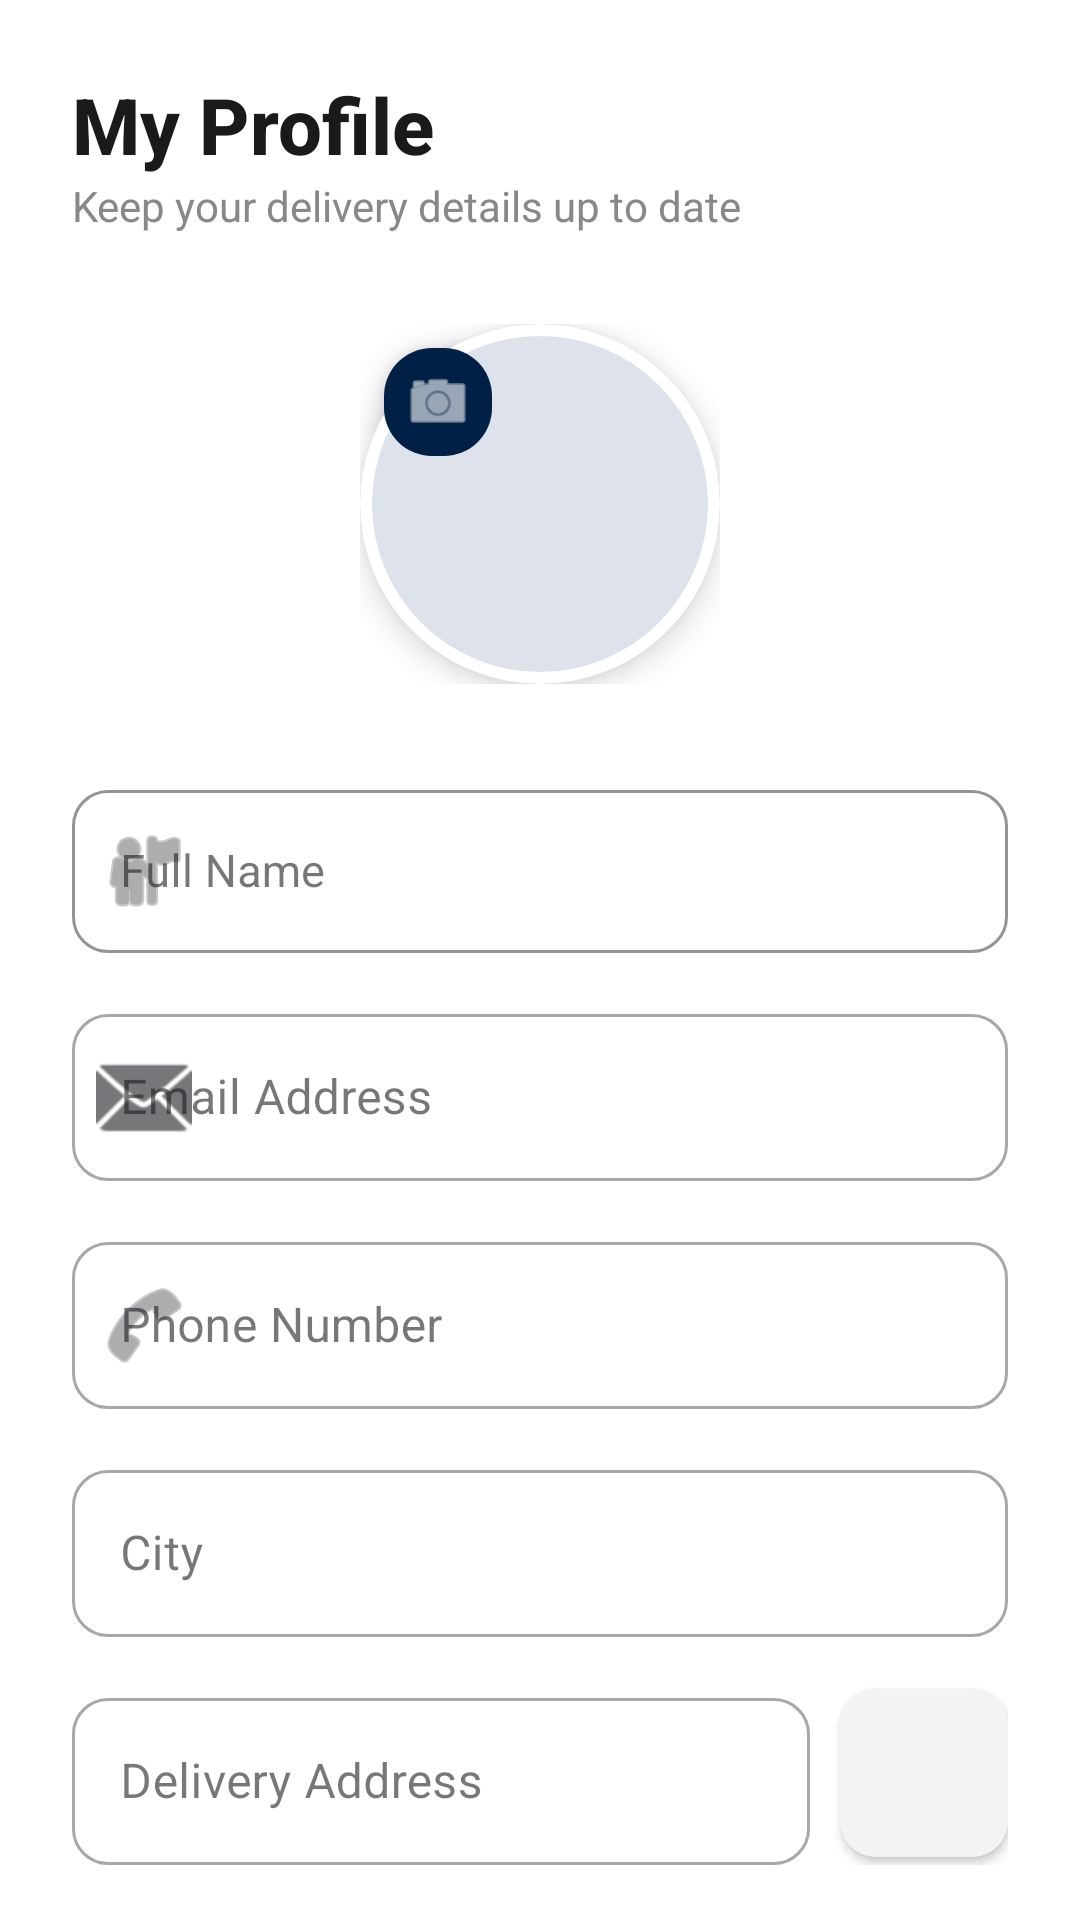

Android layout source for this screen:
<!-- AndroidManifest.xml: application theme Theme.Evora -->
<!-- res/layout/fragment_profile.xml -->
<?xml version="1.0" encoding="utf-8"?>
<androidx.core.widget.NestedScrollView xmlns:android="http://schemas.android.com/apk/res/android"
    xmlns:app="http://schemas.android.com/apk/res-auto"
    xmlns:tools="http://schemas.android.com/tools"
    android:layout_width="match_parent"
    android:layout_height="match_parent"
    android:background="#FFFFFF"
    tools:context=".fragment.ProfileFragment">

    <LinearLayout
        android:layout_width="match_parent"
        android:layout_height="wrap_content"
        android:gravity="center_horizontal"
        android:orientation="vertical"
        android:padding="24dp">

        <TextView
            android:layout_width="wrap_content"
            android:layout_height="wrap_content"
            android:layout_gravity="start"
            android:fontFamily="sans-serif-medium"

            android:text="My Profile"
            android:textColor="#1A1A1A"
            android:textSize="26sp"
            android:textStyle="bold" />

        <TextView
            android:layout_width="wrap_content"
            android:layout_height="wrap_content"
            android:layout_gravity="start"
            android:layout_marginBottom="30dp"
            android:text="Keep your delivery details up to date"
            android:textColor="#888888"
            android:textSize="14sp" />

        <RelativeLayout
            android:layout_width="wrap_content"
            android:layout_height="wrap_content"
            android:layout_marginBottom="30dp">

            <com.google.android.material.card.MaterialCardView
                android:layout_width="120dp"
                android:layout_height="120dp"
                app:cardCornerRadius="60dp"
                app:cardElevation="6dp"
                app:strokeWidth="4dp"
                app:strokeColor="#FFFFFF">

                <ImageView
                    android:id="@+id/profile_img"
                    android:layout_width="match_parent"
                    android:layout_height="match_parent"
                    android:scaleType="centerCrop"
                    android:src="@drawable/placeholder" />
            </com.google.android.material.card.MaterialCardView>

            <com.google.android.material.floatingactionbutton.FloatingActionButton
                android:id="@+id/btn_edit_profile_img"
                android:layout_width="wrap_content"
                android:layout_height="wrap_content"
                android:layout_margin="2dp"
                app:fabCustomSize="36dp"
                app:srcCompat="@android:drawable/ic_menu_camera"
                app:backgroundTint="#002046"
                app:tint="#FFFFFF" />
        </RelativeLayout>

        <com.google.android.material.textfield.TextInputLayout
            style="@style/Widget.MaterialComponents.TextInputLayout.OutlinedBox"
            android:layout_width="match_parent"
            android:layout_height="wrap_content"
            android:hint="Full Name"
            app:boxCornerRadiusBottomEnd="12dp"
            app:boxCornerRadiusBottomStart="12dp"
            app:boxCornerRadiusTopEnd="12dp"
            app:boxCornerRadiusTopStart="12dp"
            app:boxStrokeColor="#002046"
            app:startIconDrawable="@android:drawable/ic_menu_myplaces">

            <com.google.android.material.textfield.TextInputEditText
                android:id="@+id/et_profile_name"
                android:layout_width="match_parent"
                android:layout_height="wrap_content"
                android:textColor="#1A1A1A"
                android:textSize="15sp" />
        </com.google.android.material.textfield.TextInputLayout>

        <com.google.android.material.textfield.TextInputLayout
            style="@style/Widget.MaterialComponents.TextInputLayout.OutlinedBox"
            android:layout_width="match_parent"
            android:layout_height="wrap_content"
            android:layout_marginTop="15dp"
            android:hint="Email Address"
            app:boxCornerRadiusBottomEnd="12dp"
            app:boxCornerRadiusBottomStart="12dp"
            app:boxCornerRadiusTopEnd="12dp"
            app:boxCornerRadiusTopStart="12dp"
            app:startIconDrawable="@android:drawable/ic_dialog_email">

            <com.google.android.material.textfield.TextInputEditText
                android:id="@+id/et_profile_email"
                android:layout_width="match_parent"
                android:layout_height="wrap_content"
                android:enabled="false"
                android:textColor="#888888" />
        </com.google.android.material.textfield.TextInputLayout>

        <com.google.android.material.textfield.TextInputLayout
            style="@style/Widget.MaterialComponents.TextInputLayout.OutlinedBox"
            android:layout_width="match_parent"
            android:layout_height="wrap_content"
            android:layout_marginTop="15dp"
            android:hint="Phone Number"
            app:boxCornerRadiusBottomEnd="12dp"
            app:boxCornerRadiusBottomStart="12dp"
            app:boxCornerRadiusTopEnd="12dp"
            app:boxCornerRadiusTopStart="12dp"
            app:startIconDrawable="@android:drawable/ic_menu_call">

            <com.google.android.material.textfield.TextInputEditText
                android:id="@+id/et_profile_phone"
                android:layout_width="match_parent"
                android:layout_height="wrap_content"
                android:inputType="phone" />
        </com.google.android.material.textfield.TextInputLayout>

        <com.google.android.material.textfield.TextInputLayout
            style="@style/Widget.MaterialComponents.TextInputLayout.OutlinedBox"
            android:layout_width="match_parent"
            android:layout_height="wrap_content"
            android:layout_marginTop="15dp"
            android:hint="City"
            app:boxCornerRadiusBottomEnd="12dp"
            app:boxCornerRadiusBottomStart="12dp"
            app:boxCornerRadiusTopEnd="12dp"
            app:boxCornerRadiusTopStart="12dp">

            <com.google.android.material.textfield.TextInputEditText
                android:id="@+id/et_profile_city"
                android:layout_width="match_parent"
                android:layout_height="wrap_content" />
        </com.google.android.material.textfield.TextInputLayout>

        <LinearLayout
            android:layout_width="match_parent"
            android:layout_height="wrap_content"
            android:layout_marginTop="15dp"
            android:gravity="center_vertical"
            android:orientation="horizontal">

            <com.google.android.material.textfield.TextInputLayout
                style="@style/Widget.MaterialComponents.TextInputLayout.OutlinedBox"
                android:layout_width="0dp"
                android:layout_height="wrap_content"
                android:layout_weight="1"
                android:hint="Delivery Address"
                app:boxCornerRadiusBottomEnd="12dp"
                app:boxCornerRadiusBottomStart="12dp"
                app:boxCornerRadiusTopEnd="12dp"
                app:boxCornerRadiusTopStart="12dp">

                <com.google.android.material.textfield.TextInputEditText
                    android:id="@+id/et_profile_address"
                    android:layout_width="match_parent"
                    android:layout_height="wrap_content" />
            </com.google.android.material.textfield.TextInputLayout>

            <com.google.android.material.button.MaterialButton
                android:id="@+id/btn_choose_address"
                style="@style/Widget.MaterialComponents.Button.Icon"
                android:layout_width="56dp"
                android:layout_height="56dp"
                android:layout_marginStart="10dp"
                android:insetLeft="0dp"
                android:insetTop="0dp"
                android:insetRight="0dp"
                android:insetBottom="0dp"
                app:backgroundTint="#F1F3F5"
                app:cornerRadius="12dp"
                app:icon="@drawable/gps"
                app:iconGravity="textStart"
                app:iconPadding="0dp"
                app:iconTint="#002046" />
        </LinearLayout>

        <com.google.android.material.button.MaterialButton
            android:id="@+id/btn_save_profile"
            android:layout_width="match_parent"
            android:layout_height="60dp"
            android:layout_marginTop="35dp"
            android:layout_marginBottom="20dp"
            android:fontFamily="sans-serif-medium"
            android:text="Update Profile"
            android:textAllCaps="false"
            android:textSize="16sp"
            app:backgroundTint="#002046"
            app:cornerRadius="15dp"
            app:elevation="4dp" />

    </LinearLayout>
</androidx.core.widget.NestedScrollView>
<!-- resources referenced by this layout -->
<resources>
  <color name="md_theme_primary">#002046</color>
  <color name="md_theme_onPrimary">#FFFFFF</color>
  <color name="md_theme_primaryContainer">#D6E3FF</color>
  <color name="md_theme_onPrimaryContainer">#264777</color>
  <color name="md_theme_secondary">#555F71</color>
  <color name="md_theme_onSecondary">#FFFFFF</color>
  <color name="md_theme_secondaryContainer">#D9E3F9</color>
  <color name="md_theme_onSecondaryContainer">#3E4758</color>
  <color name="md_theme_tertiary">#6F5675</color>
  <color name="md_theme_onTertiary">#FFFFFF</color>
  <color name="md_theme_tertiaryContainer">#F9D8FE</color>
  <color name="md_theme_onTertiaryContainer">#563E5C</color>
  <color name="md_theme_error">#BA1A1A</color>
  <color name="md_theme_onError">#FFFFFF</color>
  <color name="md_theme_errorContainer">#FFDAD6</color>
  <color name="md_theme_onErrorContainer">#93000A</color>
  <color name="md_theme_background">#F9F9FF</color>
  <color name="md_theme_onBackground">#191C20</color>
  <color name="md_theme_surface">#F9F9FF</color>
  <color name="md_theme_onSurface">#191C20</color>
  <color name="md_theme_surfaceVariant">#E0E2EC</color>
  <color name="md_theme_onSurfaceVariant">#44474E</color>
  <color name="md_theme_outline">#74777F</color>
  <color name="md_theme_outlineVariant">#C4C6CF</color>
  <color name="md_theme_inverseSurface">#2E3036</color>
  <color name="md_theme_inverseOnSurface">#F0F0F7</color>
  <color name="md_theme_inversePrimary">#A9C7FF</color>
  <color name="md_theme_primaryFixed">#D6E3FF</color>
  <color name="md_theme_onPrimaryFixed">#001B3D</color>
  <color name="md_theme_primaryFixedDim">#A9C7FF</color>
  <color name="md_theme_onPrimaryFixedVariant">#264777</color>
  <color name="md_theme_secondaryFixed">#D9E3F9</color>
  <color name="md_theme_onSecondaryFixed">#121C2B</color>
  <color name="md_theme_secondaryFixedDim">#BDC7DC</color>
  <color name="md_theme_onSecondaryFixedVariant">#3E4758</color>
  <color name="md_theme_tertiaryFixed">#F9D8FE</color>
  <color name="md_theme_onTertiaryFixed">#28132F</color>
  <color name="md_theme_tertiaryFixedDim">#DCBCE1</color>
  <color name="md_theme_onTertiaryFixedVariant">#563E5C</color>
  <color name="md_theme_surfaceDim">#D9D9E0</color>
  <color name="md_theme_surfaceBright">#F9F9FF</color>
  <color name="md_theme_surfaceContainerLowest">#FFFFFF</color>
  <color name="md_theme_surfaceContainerLow">#F3F3FA</color>
  <color name="md_theme_surfaceContainer">#EDEDF4</color>
  <color name="md_theme_surfaceContainerHigh">#E7E8EE</color>
  <color name="md_theme_surfaceContainerHighest">#E2E2E9</color>
</resources>
